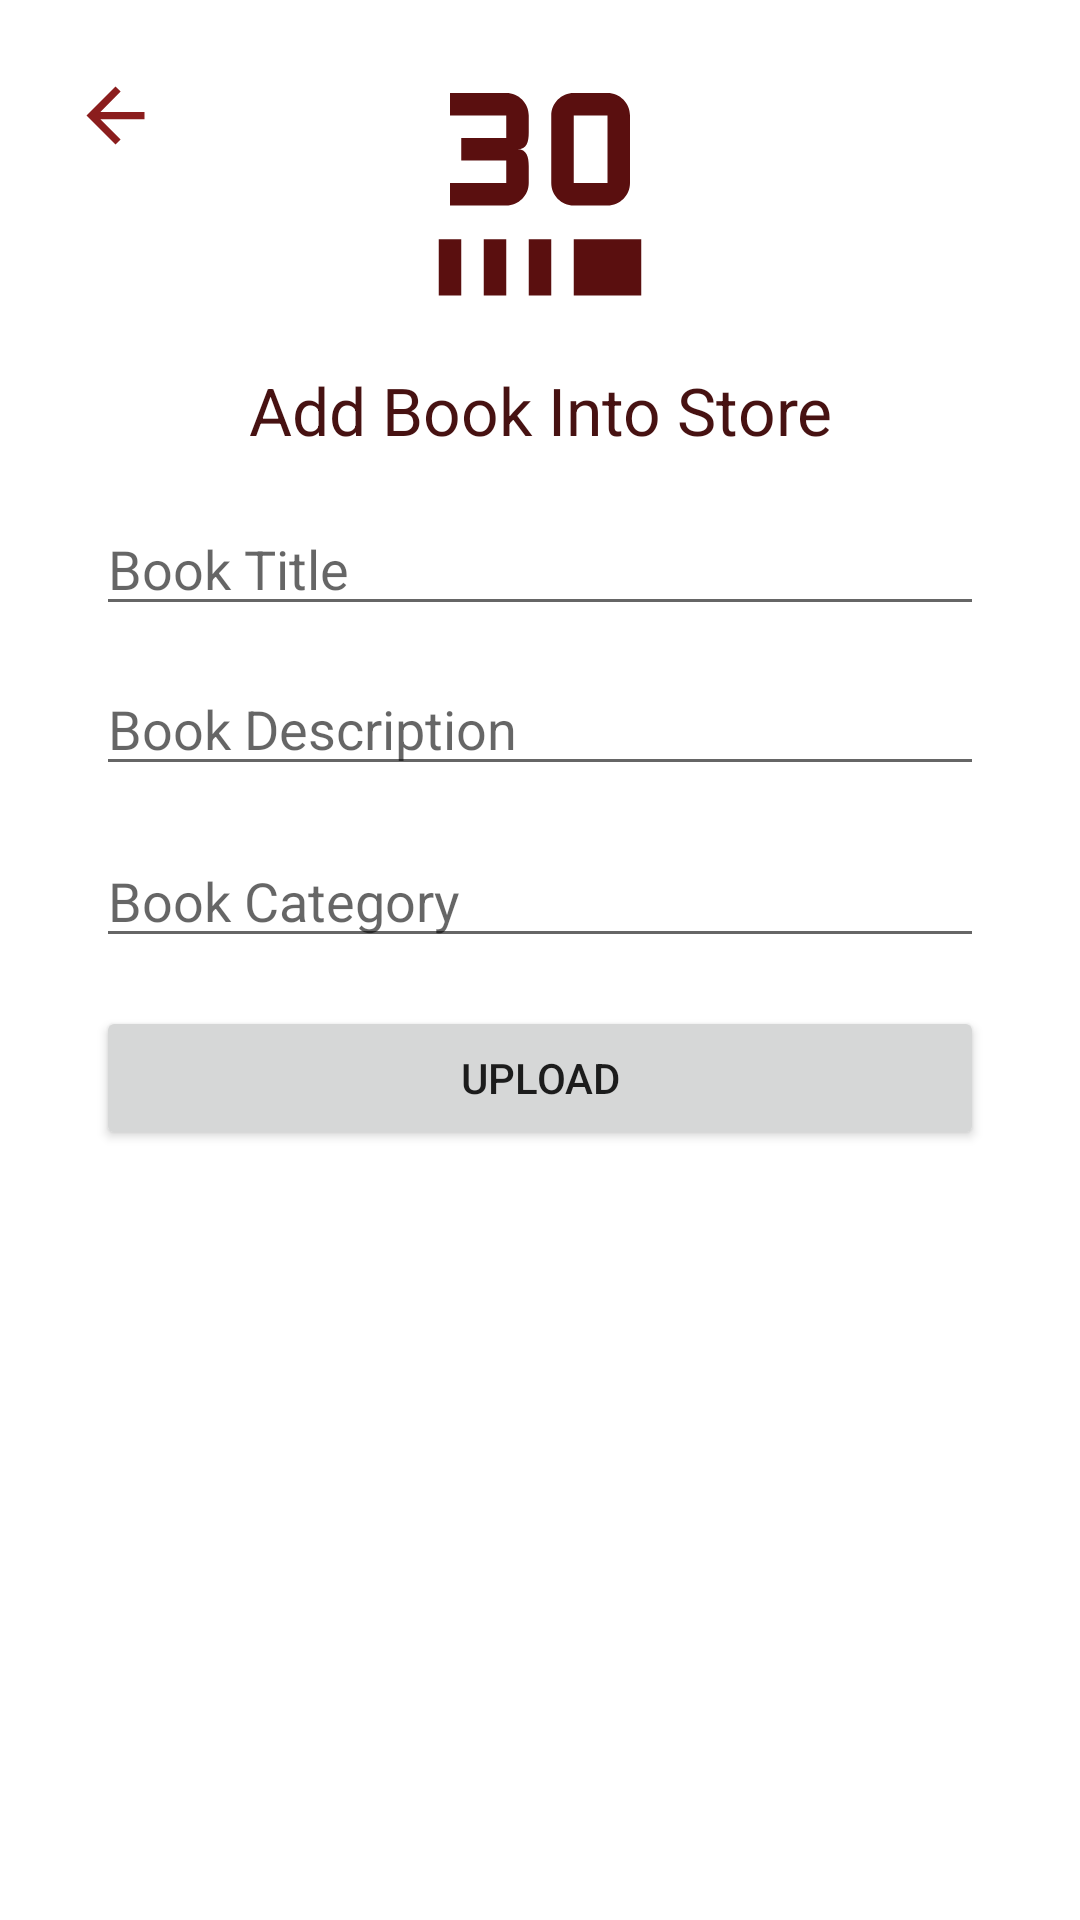

The Android layout XML behind this screen, and the referenced resources:
<!-- AndroidManifest.xml: application theme Theme.MaterialComponents.Light.NoActionBar -->
<!-- res/layout/activity_pdfactivity.xml -->
<?xml version="1.0" encoding="utf-8"?>
<androidx.constraintlayout.widget.ConstraintLayout xmlns:android="http://schemas.android.com/apk/res/android"
    xmlns:app="http://schemas.android.com/apk/res-auto"
    xmlns:tools="http://schemas.android.com/tools"
    android:layout_width="match_parent"
    android:layout_height="match_parent"
    tools:context=".PDFActivity">

    <ImageView
        android:id="@+id/logoImage"
        android:layout_width="90dp"
        android:layout_height="90dp"
        android:layout_marginTop="16dp"
        android:scaleType="fitXY"
        app:layout_constraintEnd_toEndOf="parent"
        app:layout_constraintStart_toStartOf="parent"
        app:layout_constraintTop_toTopOf="parent"
        app:srcCompat="@drawable/ic_3d_rotation_24" />

    <TextView
        android:id="@+id/textView4"
        android:layout_width="match_parent"
        android:layout_height="wrap_content"
        android:layout_marginStart="24dp"
        android:layout_marginTop="16dp"
        android:layout_marginEnd="24dp"
        android:gravity="center"
        android:text="Add Book Into Store"
        android:textColor="#471212"
        android:textSize="22sp"
        app:layout_constraintEnd_toEndOf="parent"
        app:layout_constraintStart_toStartOf="parent"
        app:layout_constraintTop_toBottomOf="@+id/logoImage" />

    <EditText
        android:id="@+id/editBookTitle"
        android:layout_width="match_parent"
        android:layout_height="wrap_content"
        android:layout_marginStart="32dp"
        android:layout_marginTop="16dp"
        android:layout_marginEnd="32dp"
        android:ems="10"
        android:hint="Book Title"
        android:inputType="textPersonName"
        app:layout_constraintEnd_toEndOf="parent"
        app:layout_constraintStart_toStartOf="parent"
        app:layout_constraintTop_toBottomOf="@+id/textView4" />

    <EditText
        android:id="@+id/editBookDescription"
        android:layout_width="match_parent"
        android:layout_height="wrap_content"
        android:layout_marginStart="32dp"
        android:layout_marginTop="12dp"
        android:layout_marginEnd="32dp"
        android:ems="10"
        android:hint="Book Description"
        android:inputType="textPersonName"
        app:layout_constraintEnd_toEndOf="parent"
        app:layout_constraintHorizontal_bias="0.0"
        app:layout_constraintStart_toStartOf="parent"
        app:layout_constraintTop_toBottomOf="@+id/editBookTitle" />

    <EditText
        android:id="@+id/editBookCategory"
        android:layout_width="match_parent"
        android:layout_height="wrap_content"
        android:layout_marginStart="32dp"
        android:layout_marginTop="16dp"
        android:layout_marginEnd="32dp"
        android:ems="10"
        android:hint="Book Category"
        android:inputType="textPersonName"
        app:layout_constraintEnd_toEndOf="parent"
        app:layout_constraintHorizontal_bias="0.0"
        app:layout_constraintStart_toStartOf="parent"
        app:layout_constraintTop_toBottomOf="@+id/editBookDescription" />

    <Button
        android:id="@+id/btnUpload"
        android:layout_width="match_parent"
        android:layout_height="wrap_content"
        android:layout_marginStart="32dp"
        android:layout_marginTop="16dp"
        android:layout_marginEnd="32dp"
        android:text="upload"
        app:layout_constraintEnd_toEndOf="parent"
        app:layout_constraintStart_toStartOf="parent"
        app:layout_constraintTop_toBottomOf="@+id/editBookCategory" />

    <ImageView
        android:id="@+id/backArrow"
        android:layout_width="45dp"
        android:layout_height="45dp"
        android:layout_marginStart="16dp"
        android:layout_marginTop="16dp"
        android:padding="8dp"
        app:layout_constraintStart_toStartOf="parent"
        app:layout_constraintTop_toTopOf="parent"
        app:srcCompat="@drawable/ic_arrow_back_24" />

    <ImageView
        android:id="@+id/attAchBtn"
        android:layout_width="45dp"
        android:layout_height="45dp"
        android:layout_marginTop="16dp"
        android:layout_marginEnd="16dp"
        android:padding="10dp"
        android:scaleType="fitXY"
        app:layout_constraintEnd_toEndOf="parent"
        app:layout_constraintTop_toTopOf="parent"
        app:srcCompat="@drawable/ic_launcher_background" />
</androidx.constraintlayout.widget.ConstraintLayout>
<!-- resources referenced by this layout -->
<resources>
  <!-- drawable ic_3d_rotation_24 (drawable) -->
  <vector android:height="24dp" android:tint="#5A0F0F"
      android:viewportHeight="24" android:viewportWidth="24"
      android:width="24dp" xmlns:android="http://schemas.android.com/apk/res/android">
      <path android:fillColor="@android:color/white" android:pathData="M4,4v2h5v2H5v2h4v2H4v2h5c1.1,0 2,-0.9 2,-2v-1.5C11,9.67 10.83,9 10,9c0.83,0 1,-0.67 1,-1.5V6c0,-1.1 -0.9,-2 -2,-2H4zM18,4c1.1,0 2,0.9 2,2v6c0,1.1 -0.9,2 -2,2h-3c-1.1,0 -2,-0.9 -2,-2V6c0,-1.1 0.9,-2 2,-2H18zM18,6h-3v6h3V6zM5,22H3v-5h2V22zM9,22H7v-5h2V22zM13,22h-2v-5h2V22zM21,22h-6v-5h6V22z"/>
  </vector>
  <!-- drawable ic_arrow_back_24 (drawable) -->
  <vector android:autoMirrored="true" android:height="24dp"
      android:tint="#8B1D1D" android:viewportHeight="24"
      android:viewportWidth="24" android:width="24dp" xmlns:android="http://schemas.android.com/apk/res/android">
      <path android:fillColor="@android:color/white" android:pathData="M20,11H7.83l5.59,-5.59L12,4l-8,8 8,8 1.41,-1.41L7.83,13H20v-2z"/>
  </vector>
</resources>
